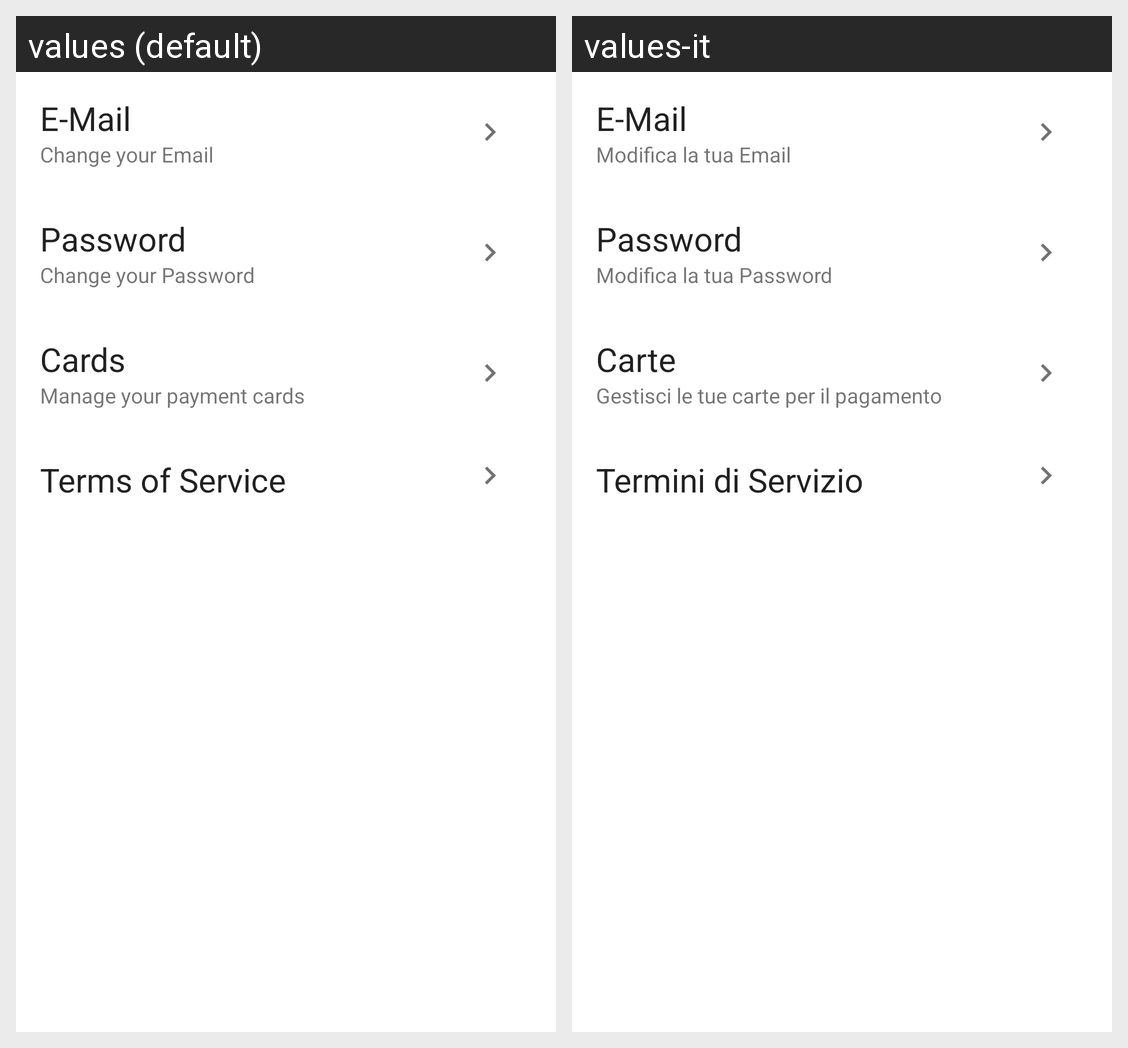

For this localized Android screen grid, give each drawn string resource with its value in every locale shown.
Android screen res/layout/fragment_layout_impostazioni.xml rendered under 2 locales, left to right: values (default), values-it. Device: Nexus 5 (rendered at 1080×1920; each locale shown at half size, 540×960, under a caption strip naming it); theme AppTheme.
Strings drawn on this screen, with the default value and each locale's value (text and hints the layout hard-codes, and strings that could not be matched under every locale, appear in the picture but are not listed):

email
  values: E-Mail
  values-it: E-Mail

email_summary
  values: Change your Email
  values-it: Modifica la tua Email

password
  values: Password
  values-it: Password

password_summary
  values: Change your Password
  values-it: Modifica la tua Password

cards
  values: Cards
  values-it: Carte

cards_summary
  values: Manage your payment cards
  values-it: Gestisci le tue carte per il pagamento

tos
  values: Terms of Service
  values-it: Termini di Servizio
